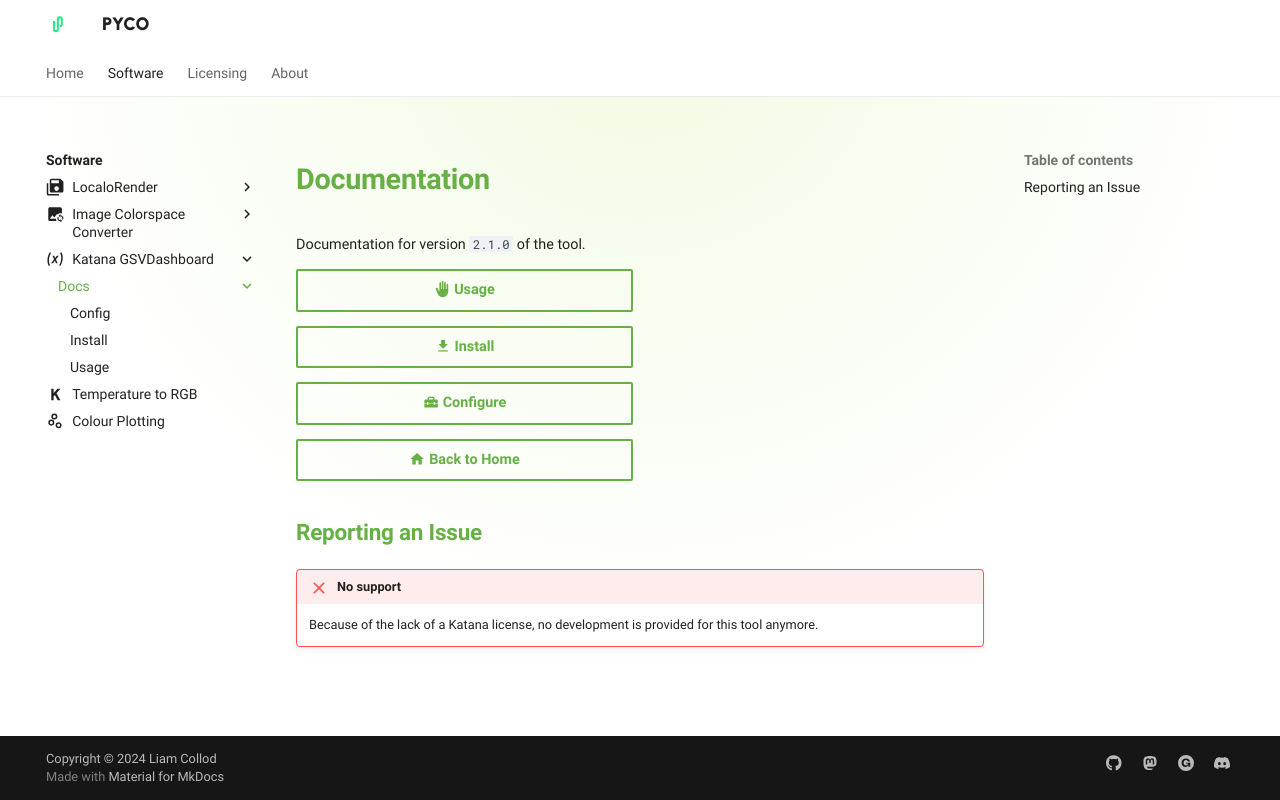

repository: pyco-apps/pyco-apps.github.io · page: software/katana-gsvdb/docs/index.html · generator: mkdocs

---
meta_title: 'GSVDashboard - Documentation'
meta_image: './software/katana-gsvdb/imgs/katana-gsvdb-cover.jpg'
description: 'A Katana Supertool for previewing and editing GSV in the node graph.'
---

<link rel="stylesheet" href="../katana-gsvdb.css">

# Documentation

Documentation for version `2.1.0` of the tool.

[:material-hand-back-right: Usage](usage.md){.md-button}

[:material-download: Install](install){.md-button}

[:material-toolbox: Configure](config){.md-button}

[:material-home: Back to Home](..){.md-button}

## Reporting an Issue

!!! failure "No support"

    Because of the lack of a Katana license, no development is provided for this
    tool anymore.
